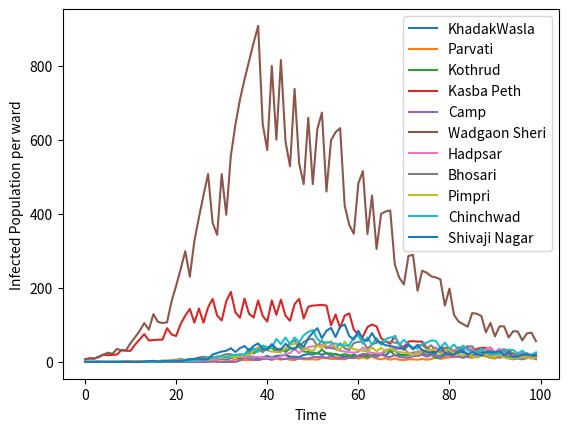
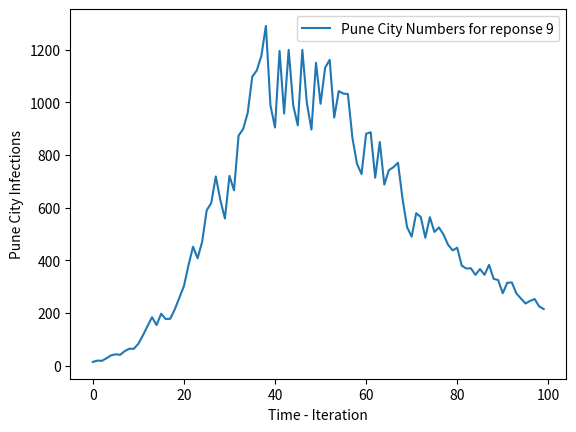

Source code (Python) for these figures, in order:

# -*- coding: utf-8 -*-
"""
Created on Sat Nov 16 18:40:24 2019

[redacted]
"""
import numpy as np
import pandas as pd
from matplotlib import pyplot
import matplotlib.pylab as plt
import random
import time


N = 5290644
S = N - 4
I = 4
R = 0
D = 0
betaOne = 3 # infection rate
beta = 0.18  # Probability of Infection , Considering Quarantine , people measures
gamma = 0.0 # recovery rate  - Vaccination
gammaOne = 0.00 ## Recovered to Susceptible
vaccinated = 0
numWards = 11
#responseFactor = 9

r0_lockdown = 2
r0_post_lockdown = 1.4
mcmc = 1
days = 100
sigma = 2

labels = [ 'KhadakWasla','Parvati' ,'Kothrud','Kasba Peth','Camp','Wadgaon Sheri','Hadpsar',
           'Bhosari','Pimpri','Chinchwad','Shivaji Nagar']

population =[584522,425206,485829,348868,349744,548397,605110,529521,424425,622176,366840]


class ward(object):
    def __init__(self,total=500000,infected=0):
        self.total = total
        self.susceptible = total
        self.exposed = infected
        self.infected = 0
        self.died = 0
        self.recovered = 0
    
    def set_ward_values(self,result):
        self.susceptible = result[0]
        self.exposed = result[1]
        self.infected = result[2]
        self.died = result[3]
        self.recovered = result[4]
        
    def get_ward_values(self):
        p = list((self.susceptible,self.exposed,self.infected,self.died,self.recovered))
        int_values = [int(i) for i in p]
        return int_values

def migrate_ward(ward1 ,ward2,step):
    if step < 75:
        movements = 5000
    else:
        movements = 5000 + step*100
    for i in range(movements):
        j = random.randint(1,ward1.total)
        if j < ward1.exposed:
            ward1.exposed = ward1.exposed - 1
            ward2.exposed = ward2.exposed + 1
        elif j > ward1.exposed and (j < ward1.exposed +  ward1.infected):
            ward1.infected = ward1.infected - 1
            ward2.infected = ward2.infected + 1
        elif j > ward1.infected + ward1.exposed and (j < ward1.infected + ward1.susceptible + ward1.exposed):
            ward1.susceptible = ward1.susceptible - 1
            ward2.susceptible = ward2.susceptible + 1
        elif j > ward1.infected + ward1.susceptible + ward1.exposed and (j < ward1.exposed + ward1.infected + ward1.susceptible + ward1.recovered):
            ward1.recovered = ward1.recovered - 1
            ward2.recovered = ward2.recovered + 1
                
       
def contact_rate(w,step,responseFactor):
    if mcmc:
        count = 0
        #infected = int(beta * infected)
        q = random.randint(0,1)
        for j in range(int(2*w.exposed+w.infected)):
            for i in range(betaOne-q):
                p = random.randint(1,w.total)
                if p <= w.susceptible:
                    count = count + 1
        print(count)
        if step > 75:
            j = 75*responseFactor
        else:
            j = step*responseFactor
        return  (365 / (365 + j ) ) * beta *count
    else:
        if step < 75:
            return int(r0_lockdown*((w.exposed + w.infected) - (w.exposed+w.infected))*beta)
        return int(r0_post_lockdown*((w.exposed + w.infected) - (w.exposed+w.infected))*beta)

 
    
def transition_probability(contact,w):
    global vaccinated
    #tranistion from Susceptible
    prob_s_e = contact / (w.susceptible +1)
    print(prob_s_e)
    prob_s_i = 0
    prob_s_r = gamma 
    if prob_s_i > 1:
        prob_s_i = 1 - gamma
        
    prob_s_s = 1 - (prob_s_e + prob_s_r)
    prob_s_d = 0
    
    prob_e_i = 1/sigma
    prob_e_s = 0
    prob_e_e = 0
    prob_e_d = 0
    prob_e_r = 0
    
    

    
    #transition from Infected
    prob_i_d = 0.003
    prob_i_e = 0
    prob_i_r = 0.14
    prob_i_s = 0
    prob_i_i = 1 - (prob_i_d + prob_i_r)
    

    #transition from Recovered only to Suspectible
    prob_r_s = gammaOne * (w.recovered - vaccinated)/(w.recovered + 1)
    prob_r_r = 1 - prob_r_s
    prob_r_i = 0
    prob_r_d = 0
    prob_r_e = 0
    
    #All probabbility from D state are 0 except D2D
    prob_d_d = 1
    prob_d_i = prob_d_r = prob_d_s = prob_d_e = 0
    
    ## Build transition probability matrix
    P = np.matrix([[prob_s_s,prob_s_e,prob_s_i,prob_s_d,prob_s_r],
                   [prob_e_s,prob_e_e,prob_e_i,prob_e_d,prob_e_r],
                   [prob_i_s,prob_i_e,prob_i_i,prob_i_d,prob_i_r],
                   [0.,0.,0.,1.0,0.],
                   [prob_r_s,0.,0.,0.,prob_r_r]])
    vaccinated = vaccinated + prob_s_r * w.susceptible

    return P

def iteration(responseFactor):
    wards = []
    for i in range(numWards):
        wards.append(ward(population[i],0))
    wards[3].exposed = 10
    wards[5].exposed = 10
    

    plot_data = []
    for step in range(days):
        for i in range(numWards):
            ward_infected_data = []
            #contact = contact_rate(wards[i],step)
            contact = contact_rate(wards[i],step,responseFactor)
            P = transition_probability(contact,wards[i])
            result = wards[i].get_ward_values() * P
            wards[i].set_ward_values(result.tolist()[0])
            while True:
                j = random.randint(0,10)
                if i != j:
                    break
                    
          #  if i != (numWards -1):
           #      migrate_ward(wards[i],wards[i+1],step)
            #else:
             #   migrate_ward(wards[i],wards[0],step)
            migrate_ward(wards[i],wards[j],step)
                    
        for k in range(numWards):
            ward_infected_data.append(wards[k].get_ward_values()[1])
            #print(wards[k].get_ward_values())
            
        #print("######################################################")

        plot_data.append(np.array(ward_infected_data).flatten())
        #print("Step",step,"Done")
    
        
    plot_data = np.array(plot_data)
    
    for i in range(numWards):
        plt.figure(1)
        plt.plot(plot_data[:, i], label= labels[i])
        plt.legend()
        plt.xlabel('Time')
        plt.ylabel('Infected Population per ward')
    
    city_sum = []
    for i in range(days):
        city_sum.append(sum(plot_data[i]))
        
    plt.figure(2)
    plt.plot(city_sum,label = "Pune City Numbers for reponse " + str(responseFactor))
    plt.legend()
    plt.xlabel('Time - Iteration')
    plt.ylabel('Pune City Infections')
    plt.show()
    
    
if __name__== "__main__":
    for i in range(9,10):
        iteration(i)
  
    
    
    
   

        
    





        
           
    